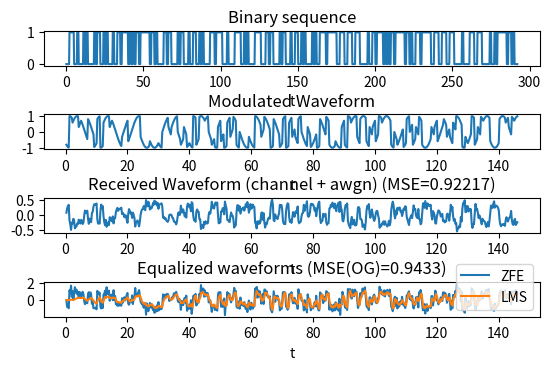
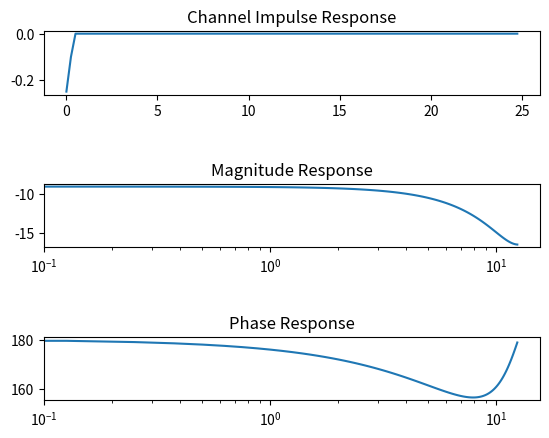

Reproduce these figures in Python, in order. (Note: this script raises an exception after producing the figures.)
import numpy as np
from matplotlib import pyplot as plt
from scipy import signal, fftpack

plt.figure(2) # channel characteristics on bottom
plt.figure(3) # spectrum second
plt.figure(1) # waveform and LMS error on top

# params
Tb = 1 # time per bit (sec)
fb = 4 # samples per bit
Ts = Tb/fb # sampling period
fs = fb/Tb # sampling frequency
fc = .1 # carrier frequency
preamble_size = 60 # determines point after which MSE is computed
preamble_samples = preamble_size*fb

#qpsk with Gray Coding
qpsk = np.array([[3,2],[4,1]])

assert(fc <= (fs/2)) # nyquist

######################################################################
# Create transmit waveform
######################################################################

# create dummy binary data
x = np.array([0,0,1,1,1,0,0,1,0,0,0,1,0,1,0,0,0,0,1,0,1,1,0,0,1,0,1,0,
    0,0,1,0,0,1,1,0,1,1,1,1,0,1,0,1,0,1,1,0,1,1,1,1,1,1,0,1,1,0,1,0,0,
    0,0,1,1,0,1,1,0,0,0,0,1,0,1,1,0,0,0,1,0,0,1,1,0,0,1,0,1,0,0,0,0,1,
    1,1,0,1,1,1,1,0,0,0,1,0,0,0,0,1,1,1,1,0,0,1,0,1,0,0,0,0,1,1,1,1,0,
    0,0,1,1,0,1,1,0,0,0,0,1,0,1,1,0,0,0,1,0,0,1,1,0,0,1,0,1,0,0,0,0,1,
    0,1,0,0,1,1,1,1,0,1,1,1,1,1,1,0,0,1,1,1,0,0,1,1,1,0,0,1,1,1,0,0,0,
    0,0,1,0,0,1,1,0,1,1,1,1,0,1,0,1,0,1,1,0,1,1,1,1,1,1,0,1,1,0,1,0,0,
    1,1,1,0,1,1,1,1,1,1,0,0,1,1,1,0,0,1,1,1,0,0,1,1,1,0,0,0,0,0,1,0,0,
    0,0,1,1,1,0,0,1,1,1,0,0,0,0,0,1,0,0,1,0,1,1,1,1,1,1,0,1,1,0,1,0])

assert(preamble_size < x.shape[0])

#temporary padding
if len(x)%2==1:
    x = np.append(x, 0)

# create time sequence
t_bits = np.linspace(1,x.shape[0]*fb,x.shape[0]*fb)*Ts

# upsample binary sequence
xu_vector = np.array([np.ones(int(1/Ts))*i for i in x])
# entries in xu_vector are vectors of N of the same bit values from x
xu = xu_vector.flatten()

plt.subplot(9,1,1).set_xlabel("t")
plt.plot(t_bits,xu)
plt.title("Binary sequence")

## encode with NRZ (0 -> -1, 1 -> 1)
#xe = np.array([i - int(i==0) for i in xu])
qpsk_phase = 1 + x[::2] + 2**x[1::2]
t = np.linspace(1,qpsk_phase.shape[0]*fb,qpsk_phase.shape[0]*fb)*Ts
up_qpsk_phase = np.array([np.ones(int(1/Ts))*i for i in qpsk_phase]).flatten()
xm = np.cos(2*np.pi*fc*t + np.pi*(2*up_qpsk_phase - 1)/4)

#xm = np.cos(np.pi*t)
plt.subplot(9,1,3).set_xlabel("t")
plt.plot(t,xm)
plt.title("Modulated Waveform")


######################################################################
# Create and visualize the channel
######################################################################
ct = [-.25, -.1] # channel taps

channel = signal.dlti([ct[0], ct[1]], [1, 0], dt=Ts)
t2, channel_imp = channel.impulse()
w, mag, phase = channel.bode()

# plot impulse, frequency, and phase response
plt.figure(2)
plt.subplot(5,1,1)
plt.title("Channel Impulse Response")
plt.plot(t2,np.squeeze(channel_imp))
plt.subplot(5,1,3)
plt.title("Magnitude Response")
plt.semilogx(w, mag)
plt.subplot(5,1,5)
plt.title("Phase Response")
plt.semilogx(w, phase)

######################################################################
# Convolve with channel, add noise
######################################################################
y_clean = np.zeros(xm.shape[0])

for i in range(1, xm.shape[0]):
    y_clean[i] = xm[i]*ct[0] + xm[i-1]*ct[1]

mu = 0
sigma = 1
# @TODO parameterize awgn in terms of SNR
# @TODO put awgn back into channel output once LMS works w/o
y = y_clean + .08*np.random.normal(mu, sigma, y_clean.shape[0])

mse_y = ((xm[10:] - y[10:])**2).mean()
mse_y_str = str(round(mse_y,5))

plt.figure(1)
plt.subplot(9,1,5).set_xlabel("t")
plt.plot(t,y)
plt.title("Received Waveform (channel + awgn) (MSE=" + mse_y_str + ")")

######################################################################
# Test perturbing estimation of channel
######################################################################
ct = ct + np.array([.00, .00])

######################################################################
# Test ZFE with a-priori known channel
######################################################################
yh_zfe = np.zeros(y.shape[0])

for i in range(1, y.shape[0]):
    yh_zfe[i] = (1/ct[0])*y[i] + (-1*ct[1]/ct[0])*yh_zfe[i-1]

######################################################################
# Test LMS with learned channel
######################################################################
yh_lms = np.zeros(y.shape[0])

mu = .095 # step size
N = 5    # order
w = np.zeros(N) # N rand weights
d = xm # alias for readability
e = np.zeros(y.shape[0])

for i in range(N-1, y.shape[0]):
    # apply LMS FIR to get current output sample
    yh_lms[i] = y[(i-(N-1)):(i+1)].T @ w
    # compute latest error
    e[i] = d[i] - yh_lms[i]
    # only run LMS over preamble, stop learning after preamble
    if (i-(N-1) < preamble_samples):
        # update weights accordingly
        w = w + mu*e[i]*y[(i-(N-1)):(i+1)]

######################################################################
# Compute MSE between transmitted waveform and equalized waveforms
######################################################################
# @note offset the sequences so mean isn't computed based on edge
#       conditions (e.g. filter time delay)
mse = {} # og, zfe, lms, zfe_i, lms_i
dec = 4
start = preamble_samples # start sample
mse['og'] = ((xm[start:] - y[start:])**2).mean()
mse['zfe'] = ((xm[start:] - yh_zfe[start:])**2).mean()
mse['lms'] = ((xm[start:] - yh_lms[start:])**2).mean()
mse['og_str'] = str(round(mse['og'],dec))
mse['zfe_str'] = str(round(mse['zfe'],dec))
mse['lms_str'] = str(round(mse['lms'],dec))
mse['zfe_i_str'] = str(round(mse['og']/mse['zfe'],dec))
mse['lms_i_str'] = str(round(mse['og']/mse['lms'],dec))

print("Mean Square Error (OG) : " + mse['og_str'])
print("Mean Square Error (ZFE): " + mse['zfe_str'])
print("----- improved by -----> " + mse['zfe_i_str'])
print("Mean Square Error (LMS): " + mse['lms_str'])
print("----- improved by -----> " + mse['lms_i_str'])

plt.figure(1)

plt.subplot(9,1,7).set_xlabel("t")
plt.title("Equalized waveforms (MSE(OG)="+mse['og_str']+")")
plt.plot(t,yh_zfe,label="ZFE")
plt.plot(t,yh_lms,label="LMS")
plt.legend()

mngr = plt.get_current_fig_manager()
mngr.window.setGeometry(100,100,1200, 900)

# show the LMS and ZFE error here too
plt.subplot(9,1,9).set_xlabel("t")
plt.title("ZFE (MSE="+mse['zfe_str']+" i-by=" + mse['zfe_i_str'] + "x) and LMS (MSE="+mse['lms_str']+" i-by=" + mse['lms_i_str'] + "x) error")
plt.plot(t,d-yh_zfe, label="ZFE") # ZFE
plt.plot(t,e, label="LMS (PreT=" + str(preamble_samples*Ts) + ", PreSym=" + str(preamble_size) + ")") # LMS
plt.legend()


######################################################################
# Plot spectrum of transmitted signal, received signal, and equalized
# signal
######################################################################
plt.figure(3)
plt.title("Spectrum of Tx, Rx, and equalized(Rx)")

N = xm.shape[0]
xf = np.linspace(0.0, 1.0/(2.0*Ts), N/2)

# transmitted signal
yf = fftpack.fft(xm)
plt.plot(xf, 2.0/N * np.abs(yf[:N//2]), label="Tx")

# received signal
yf = fftpack.fft(y)
plt.plot(xf, 2.0/N * np.abs(yf[:N//2]), label="Rx (MSE1="+mse_y_str+")")

# equalized signal (ZFE)
yf = fftpack.fft(yh_zfe)
plt.plot(xf, 2.0/N * np.abs(yf[:N//2]), label="ZFE(Rx): MSE(ZFE)="+mse['zfe_str'])

# equalized signal (ZFE)
yf = fftpack.fft(yh_lms)
plt.plot(xf, 2.0/N * np.abs(yf[:N//2]), label="LMS(Rx): MSE(LMS)="+mse['lms_str'])
plt.legend()

plt.show()
